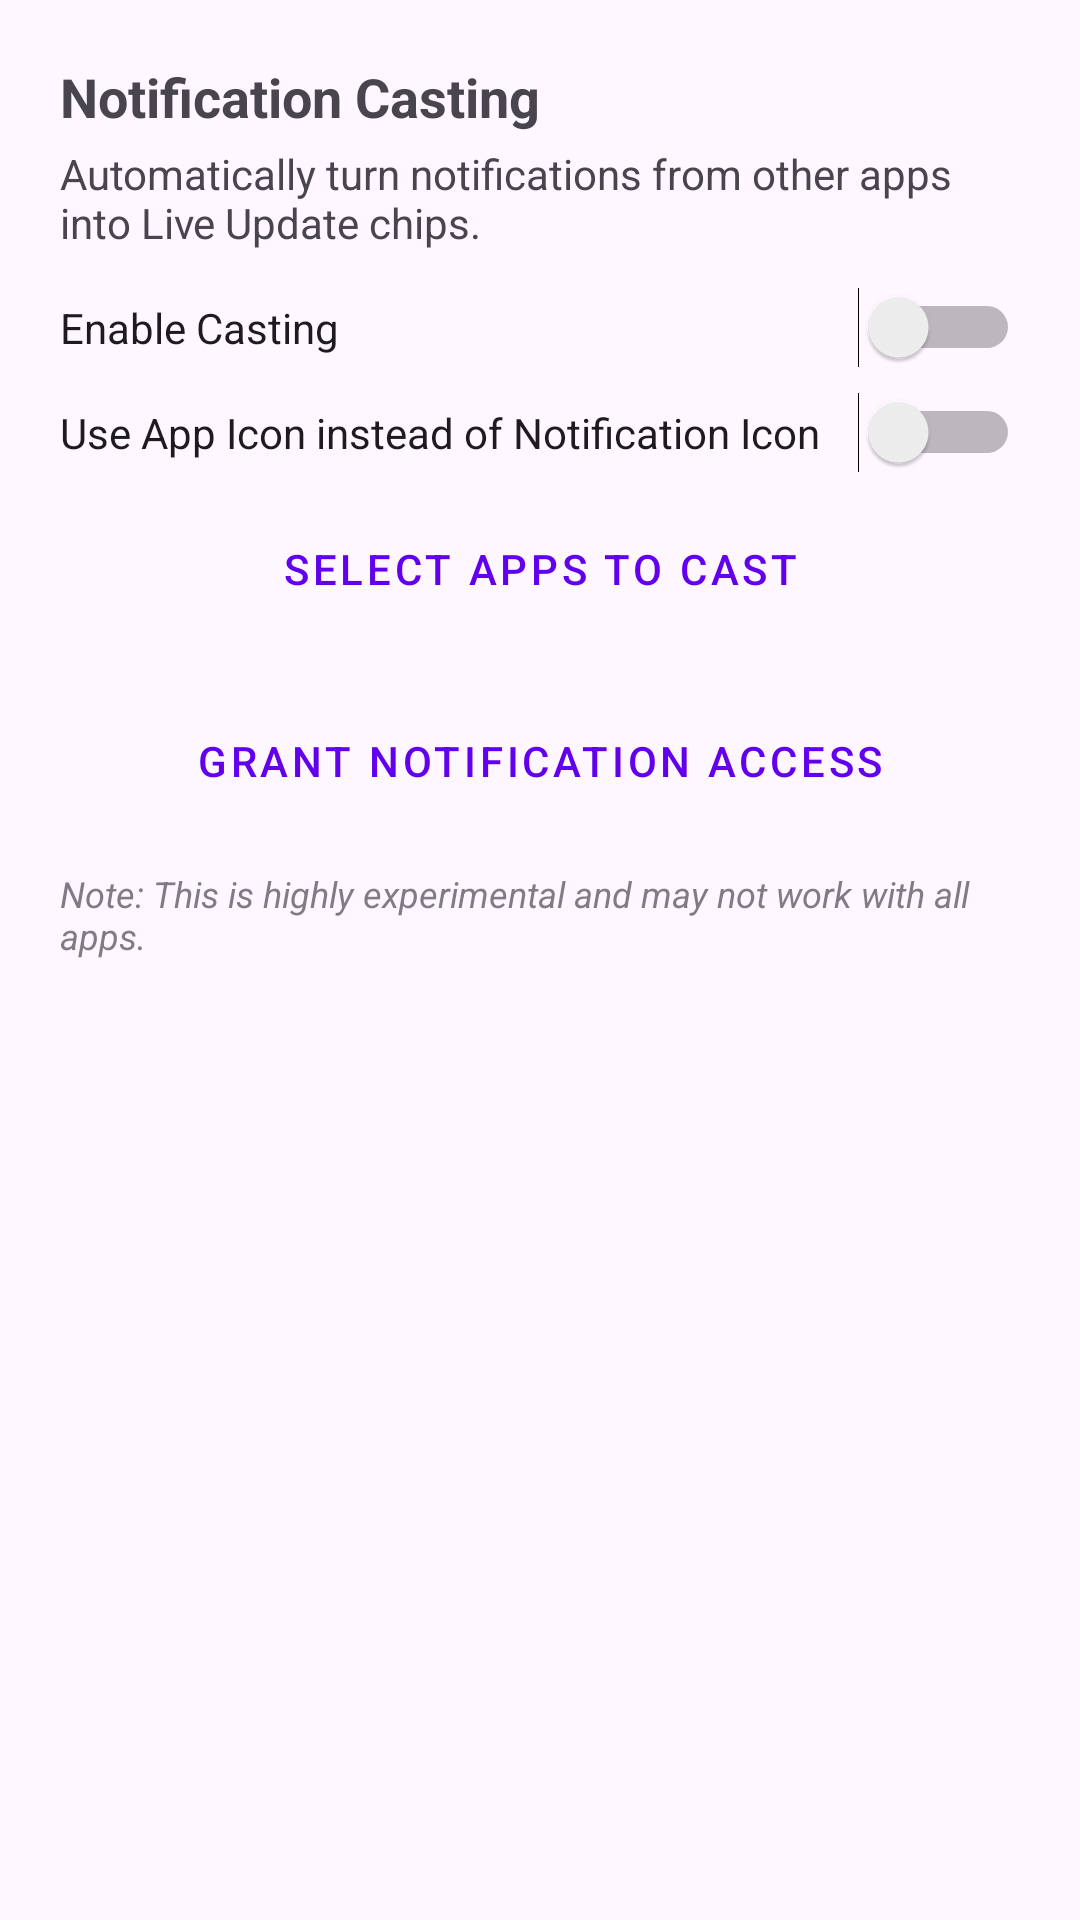

Layout XML and referenced resources for this Android screen:
<!-- AndroidManifest.xml: application theme Theme.CunnyPlayground.NoActionBar -->
<!-- res/layout/dialog_experimental.xml -->
<LinearLayout xmlns:android="http://schemas.android.com/apk/res/android"
    android:layout_width="match_parent"
    android:layout_height="wrap_content"
    android:orientation="vertical"
    android:padding="20dp">

    <TextView
        android:layout_width="wrap_content"
        android:layout_height="wrap_content"
        android:text="Notification Casting"
        android:textSize="18sp"
        android:textStyle="bold" />

    <TextView
        android:layout_width="wrap_content"
        android:layout_height="wrap_content"
        android:text="Automatically turn notifications from other apps into Live Update chips."
        android:textSize="14sp"
        android:paddingTop="4dp" />

    <Switch
        android:id="@+id/swCastNotifications"
        android:layout_width="match_parent"
        android:layout_height="wrap_content"
        android:layout_marginTop="12dp"
        android:text="Enable Casting" />

    <Switch
        android:id="@+id/swUseAppIcon"
        android:layout_width="match_parent"
        android:layout_height="wrap_content"
        android:layout_marginTop="8dp"
        android:text="Use App Icon instead of Notification Icon" />

    <Button
        android:id="@+id/btnAppFilter"
        android:layout_width="match_parent"
        android:layout_height="wrap_content"
        android:layout_marginTop="8dp"
        android:text="Select Apps to Cast"
        style="@style/Widget.MaterialComponents.Button.OutlinedButton" />

    <Button
        android:id="@+id/btnNotificationAccess"
        android:layout_width="match_parent"
        android:layout_height="wrap_content"
        android:layout_marginTop="16dp"
        android:text="Grant Notification Access"
        style="@style/Widget.MaterialComponents.Button.TextButton" />

    <TextView
        android:layout_width="wrap_content"
        android:layout_height="wrap_content"
        android:text="Note: This is highly experimental and may not work with all apps."
        android:textSize="12sp"
        android:textStyle="italic"
        android:paddingTop="12dp"
        android:alpha="0.7" />

</LinearLayout>
<!-- resources referenced by this layout -->
<resources>
  <style name="Theme.CunnyPlayground.NoActionBar" parent="Theme.CunnyPlayground">
          <item name="windowActionBar">false</item>
          <item name="windowNoTitle">true</item>
      </style>
  <style name="Theme.CunnyPlayground" parent="Theme.Material3.DayNight.NoActionBar">
          
          
          <item name="colorPrimary">@color/purple_500</item>
          <item name="colorSecondary">@color/teal_200</item>
      </style>
  <color name="purple_500">#FF6200EE</color>
  <color name="teal_200">#FF03DAC5</color>
</resources>
